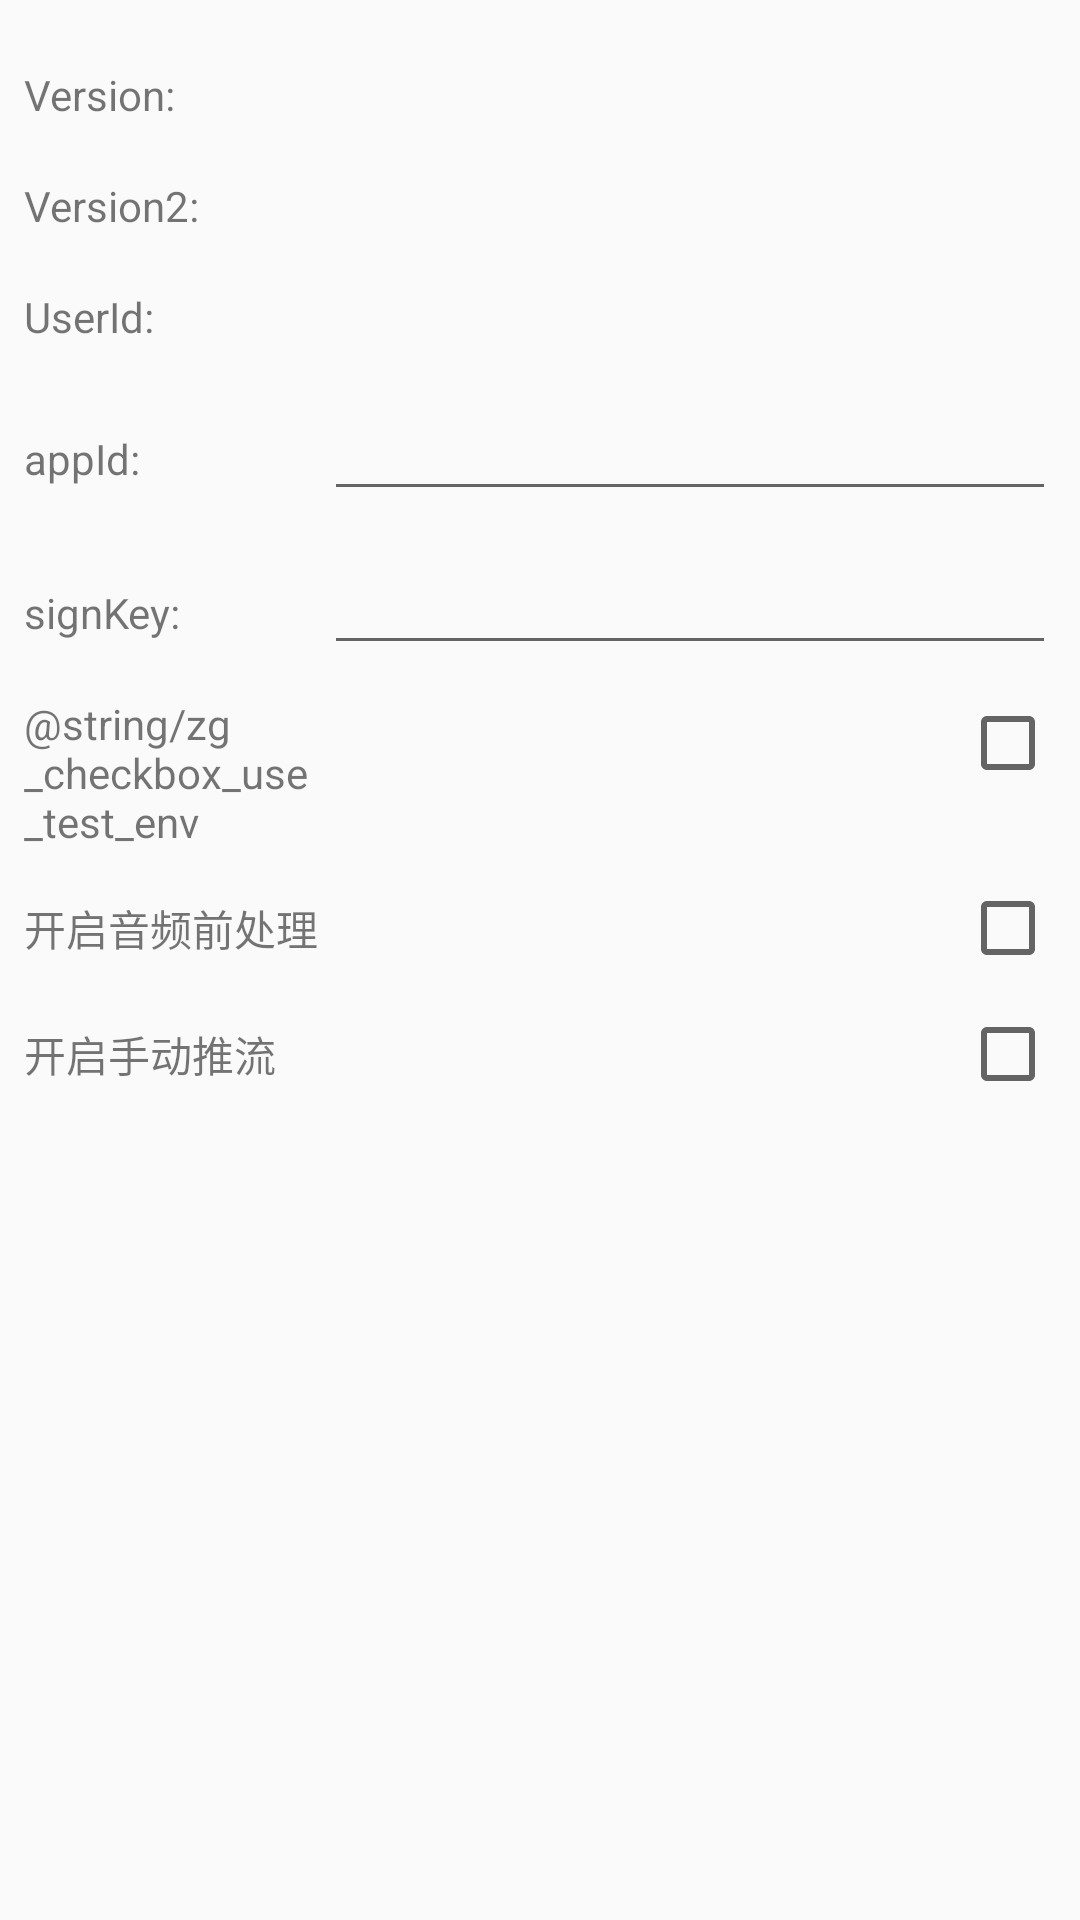

The Android layout XML behind this screen, and the referenced resources:
<!-- AndroidManifest.xml: application theme AppTheme -->
<!-- res/layout/activity_settings.xml -->
<?xml version="1.0" encoding="utf-8"?>
<android.widget.LinearLayout xmlns:android="http://schemas.android.com/apk/res/android"
    xmlns:tools="http://schemas.android.com/tools"
    android:layout_width="match_parent"
    android:layout_height="match_parent"
    android:orientation="vertical"
    android:padding="8dp"
    tools:context="com.zego.audioroomdemo.activities.SettingsActivity">

    <LinearLayout
        android:layout_width="match_parent"
        android:layout_height="wrap_content"
        android:layout_marginTop="10dp">
        <TextView
            android:layout_width="100dp"
            android:layout_height="wrap_content"
            android:paddingTop="4dp"
            android:paddingBottom="4dp"
            android:text="Version: "/>
        <TextView
            android:id="@+id/tv_version"
            android:layout_width="wrap_content"
            android:layout_height="wrap_content" />
    </LinearLayout>
    <LinearLayout
        android:layout_width="match_parent"
        android:layout_height="wrap_content"
        android:layout_marginTop="10dp">
        <TextView
            android:layout_width="100dp"
            android:layout_height="wrap_content"
            android:paddingTop="4dp"
            android:paddingBottom="4dp"
            android:text="Version2: "/>
        <TextView
            android:id="@+id/tv_version2"
            android:layout_width="wrap_content"
            android:layout_height="wrap_content" />
    </LinearLayout>

    <LinearLayout
        android:layout_width="match_parent"
        android:layout_height="wrap_content"
        android:layout_marginTop="10dp">
        <TextView
            android:layout_width="100dp"
            android:layout_height="wrap_content"
            android:paddingTop="4dp"
            android:paddingBottom="4dp"
            android:text="UserId: "/>
        <TextView
            android:id="@+id/tv_user_id"
            android:layout_width="wrap_content"
            android:layout_height="wrap_content" />
    </LinearLayout>

    <LinearLayout
        android:layout_width="match_parent"
        android:layout_height="wrap_content"
        android:layout_marginTop="10dp">
        <TextView
            android:layout_width="100dp"
            android:layout_height="wrap_content"
            android:text="@string/zg_text_app_id"/>
        <EditText
            android:id="@+id/et_app_id"
            android:layout_width="match_parent"
            android:layout_height="wrap_content"
            android:gravity="left|center_vertical"
            android:text=""/>
    </LinearLayout>

    <LinearLayout
        android:layout_width="match_parent"
        android:layout_height="wrap_content"
        android:layout_marginTop="10dp">
        <TextView
            android:layout_width="100dp"
            android:layout_height="wrap_content"
            android:text="@string/zg_text_app_key"/>
        <EditText
            android:id="@+id/et_app_key"
            android:layout_width="match_parent"
            android:layout_height="wrap_content"
            android:gravity="left|center_vertical"
            android:text=""/>
    </LinearLayout>

    <RelativeLayout
        android:layout_width="match_parent"
        android:layout_height="wrap_content"
        android:layout_marginTop="10dp">
        <TextView
            android:layout_width="100dp"
            android:layout_height="wrap_content"
            android:layout_alignParentLeft="true"
            android:layout_centerVertical="true"
            android:text="@string/zg_checkbox_use_test_env"/>
        <CheckBox
            android:id="@+id/checkbox_use_test_env"
            android:layout_width="wrap_content"
            android:layout_height="wrap_content"
            android:layout_alignParentRight="true"
            android:gravity="right|center_vertical"
            android:text=""/>
    </RelativeLayout>

    <RelativeLayout
        android:layout_width="match_parent"
        android:layout_height="wrap_content"
        android:layout_marginTop="10dp">
        <TextView
            android:layout_width="100dp"
            android:layout_height="wrap_content"
            android:layout_alignParentLeft="true"
            android:layout_centerVertical="true"
            android:text="@string/zg_checkbox_audio_prepare"/>
        <CheckBox
            android:id="@+id/checkbox_audio_prepare"
            android:layout_width="wrap_content"
            android:layout_height="wrap_content"
            android:layout_alignParentRight="true"
            android:gravity="right|center_vertical"
            android:text=""/>
    </RelativeLayout>

    <RelativeLayout
        android:layout_width="match_parent"
        android:layout_height="wrap_content"
        android:layout_marginTop="10dp">
        <TextView
            android:layout_width="100dp"
            android:layout_height="wrap_content"
            android:layout_alignParentLeft="true"
            android:layout_centerVertical="true"
            android:text="@string/zg_checkbox_manual_publish"/>
        <CheckBox
            android:id="@+id/checkbox_manual_publish"
            android:layout_width="wrap_content"
            android:layout_height="wrap_content"
            android:layout_alignParentRight="true"
            android:gravity="right|center_vertical"
            android:text=""/>
    </RelativeLayout>

</android.widget.LinearLayout>
<!-- resources referenced by this layout -->
<resources>
  <string name="zg_checkbox_audio_prepare">开启音频前处理</string>
  <string name="zg_checkbox_manual_publish">开启手动推流</string>
  <string name="zg_text_app_id">appId: </string>
  <string name="zg_text_app_key">signKey: </string>
  <style name="AppTheme" parent="Theme.AppCompat.Light.DarkActionBar">
          
          <item name="colorPrimary">@color/colorPrimary</item>
          <item name="colorPrimaryDark">@color/colorPrimaryDark</item>
          <item name="colorAccent">@color/colorAccent</item>
      </style>
  <!-- not gathered from this repository: default colours our renderer supplied (Android Studio template values) -->
  <color name="colorPrimary">#FF6200EE</color>
  <color name="colorPrimaryDark">#FF3700B3</color>
  <color name="colorAccent">#FF03DAC5</color>
</resources>
